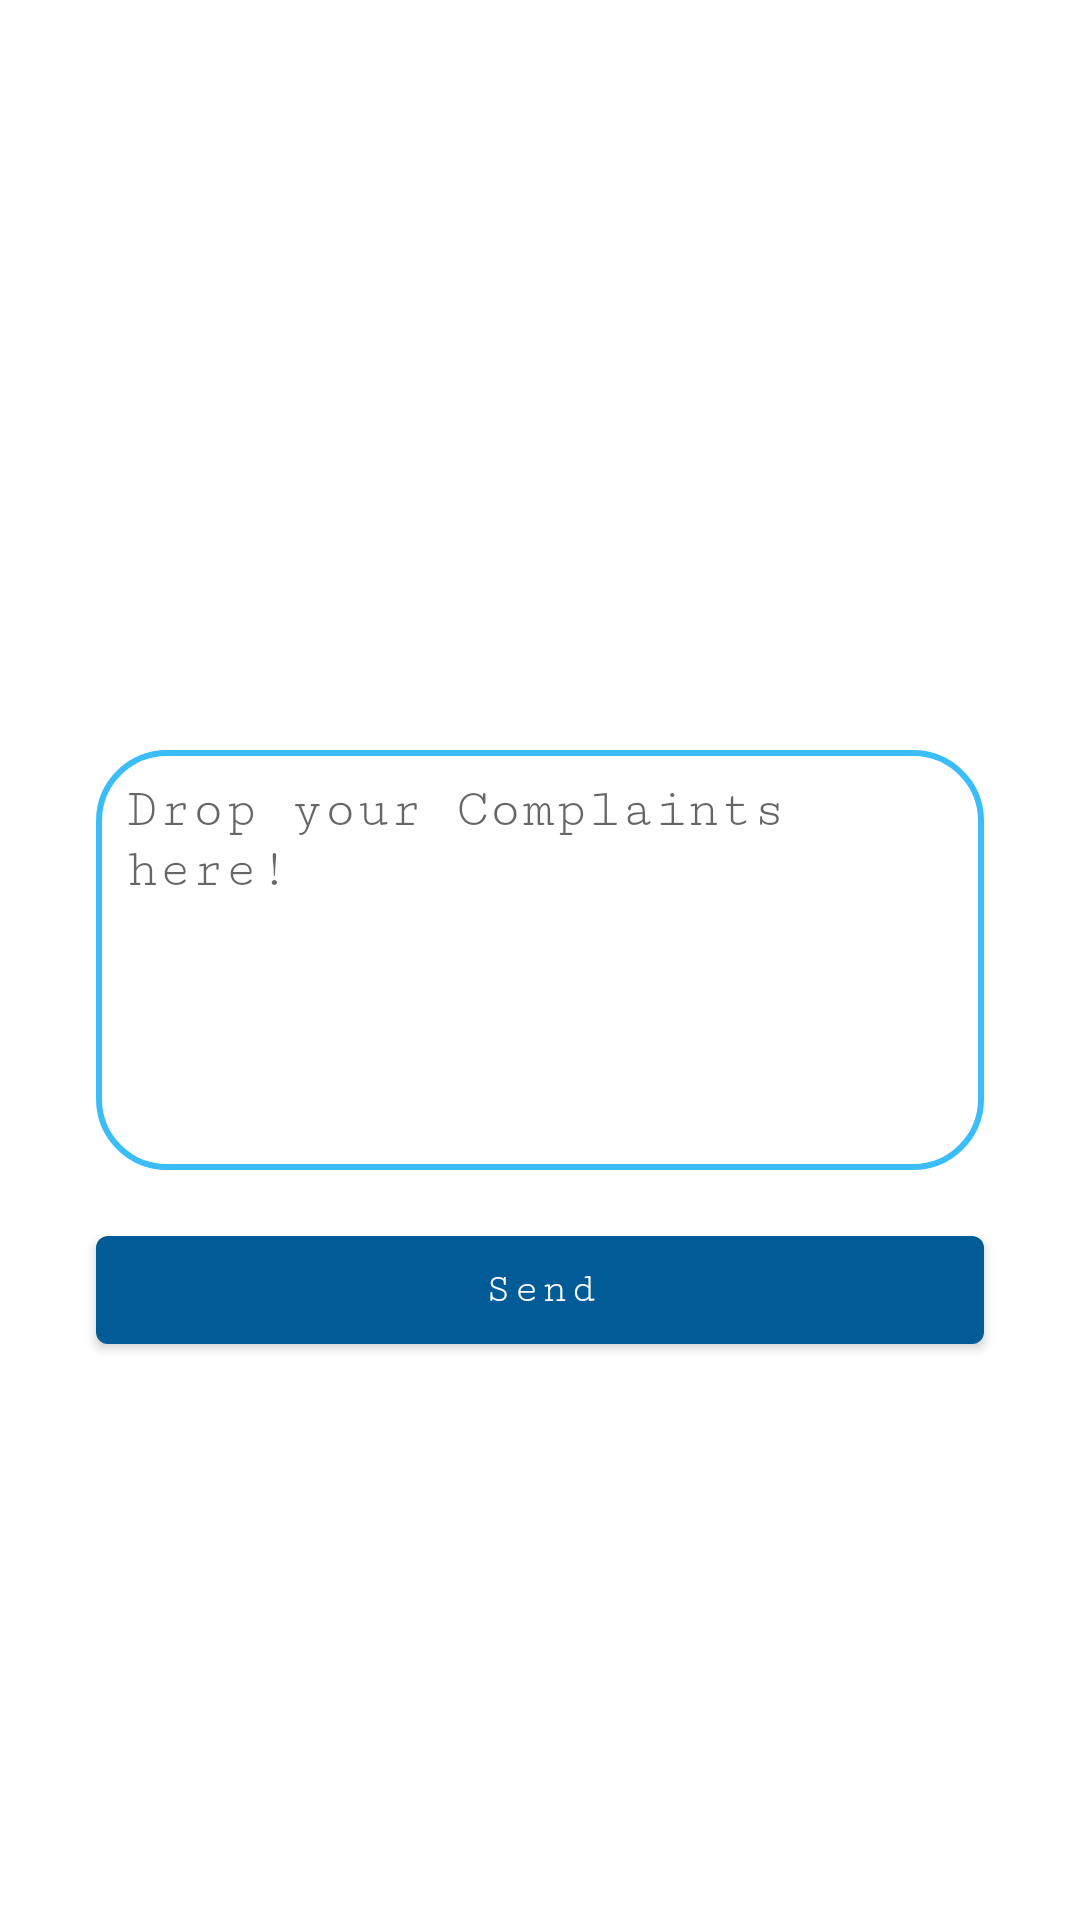

The Android layout XML behind this screen, and the referenced resources:
<!-- AndroidManifest.xml: application theme Theme.MedApp -->
<!-- res/layout/activity_send_complaint.xml -->
<?xml version="1.0" encoding="utf-8"?>
<androidx.constraintlayout.widget.ConstraintLayout xmlns:android="http://schemas.android.com/apk/res/android"
    xmlns:app="http://schemas.android.com/apk/res-auto"
    xmlns:tools="http://schemas.android.com/tools"
    android:layout_width="match_parent"
    android:layout_height="match_parent"
    tools:context=".SendComplaint">

    <EditText
        android:id="@+id/editTextTextMultiLine2"
        android:layout_width="0dp"
        android:layout_height="wrap_content"
        android:layout_marginStart="32dp"
        android:layout_marginEnd="32dp"
        android:ems="10"
        android:gravity="start|top"
        android:inputType="textMultiLine"
        android:hint="Drop your Complaints here!"
        android:lines="6"
        android:padding="10dp"
        android:background="@drawable/roundedit"
        app:layout_constraintBottom_toBottomOf="parent"
        app:layout_constraintEnd_toEndOf="parent"
        app:layout_constraintStart_toStartOf="parent"
        app:layout_constraintTop_toTopOf="parent" />

    <Button
        android:id="@+id/button10"
        android:layout_width="0dp"
        android:layout_height="wrap_content"
        android:layout_marginStart="32dp"
        android:layout_marginTop="16dp"
        android:layout_marginEnd="32dp"
        android:text="Send"
        android:textAllCaps="false"
        android:textColor="@color/white"
        app:layout_constraintEnd_toEndOf="parent"
        app:layout_constraintStart_toStartOf="parent"
        app:layout_constraintTop_toBottomOf="@+id/editTextTextMultiLine2" />
</androidx.constraintlayout.widget.ConstraintLayout>
<!-- resources referenced by this layout -->
<resources>
  <color name="white">#FFFFFFFF</color>
  <!-- drawable roundedit (drawable) -->
  <selector xmlns:android="http://schemas.android.com/apk/res/android">
  <item>
   <shape android:shape="rectangle">
   <solid android:color="#ffffff"/>
   <corners android:radius="22.5dp" />
   <stroke
   android:width="2dp"
   android:color="#3bbdfa"
   />
   </shape>
  </item>
  </selector>
  <style name="Theme.MedApp" parent="Theme.MaterialComponents.Light.DarkActionBar">
          
          <item name="colorPrimary">@color/col</item>
          <item name="colorPrimaryVariant">@color/col</item>
          <item name="colorOnPrimary">@color/white</item>
          
          <item name="colorSecondary">@color/col</item>
          <item name="colorSecondaryVariant">@color/teal_700</item>
          <item name="colorOnSecondary">@color/black</item>
          <item name="fontFamily">serif-monospace</item>
          
          <item name="android:statusBarColor">@color/col</item>
          
      </style>
  <color name="col">#005b96</color>
  <color name="teal_700">#FF018786</color>
  <color name="black">#FF000000</color>
</resources>
